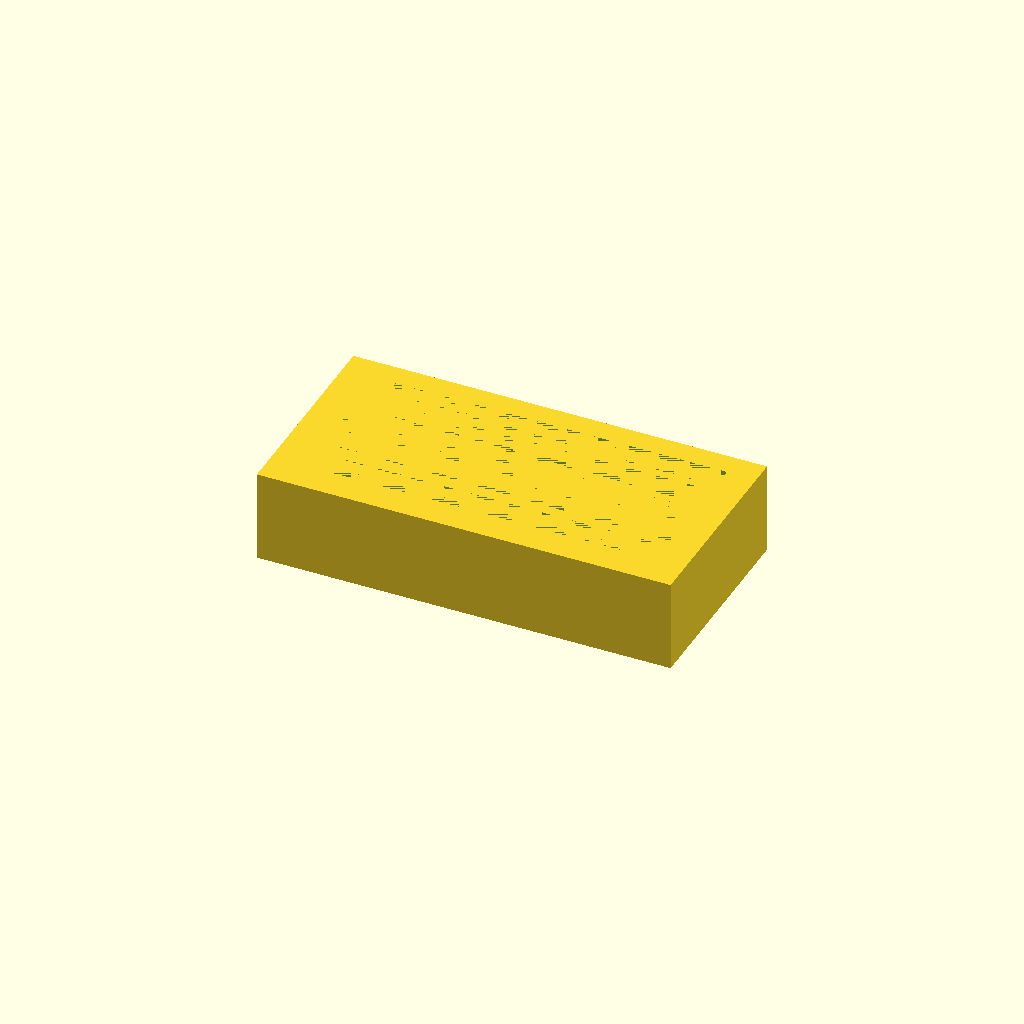
Cell 1: rendered with the file's own defaults.
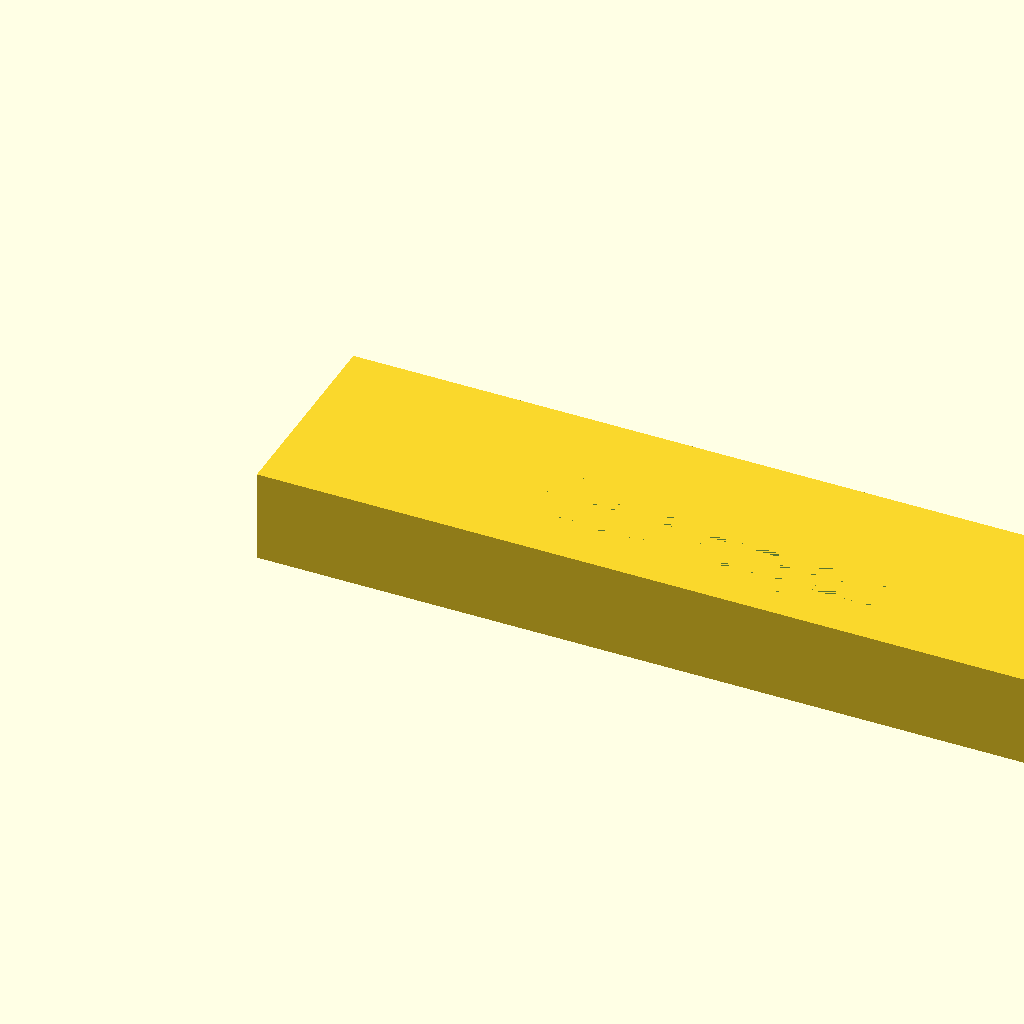
Cell 2: base_length_X = 180 (everything else at default).
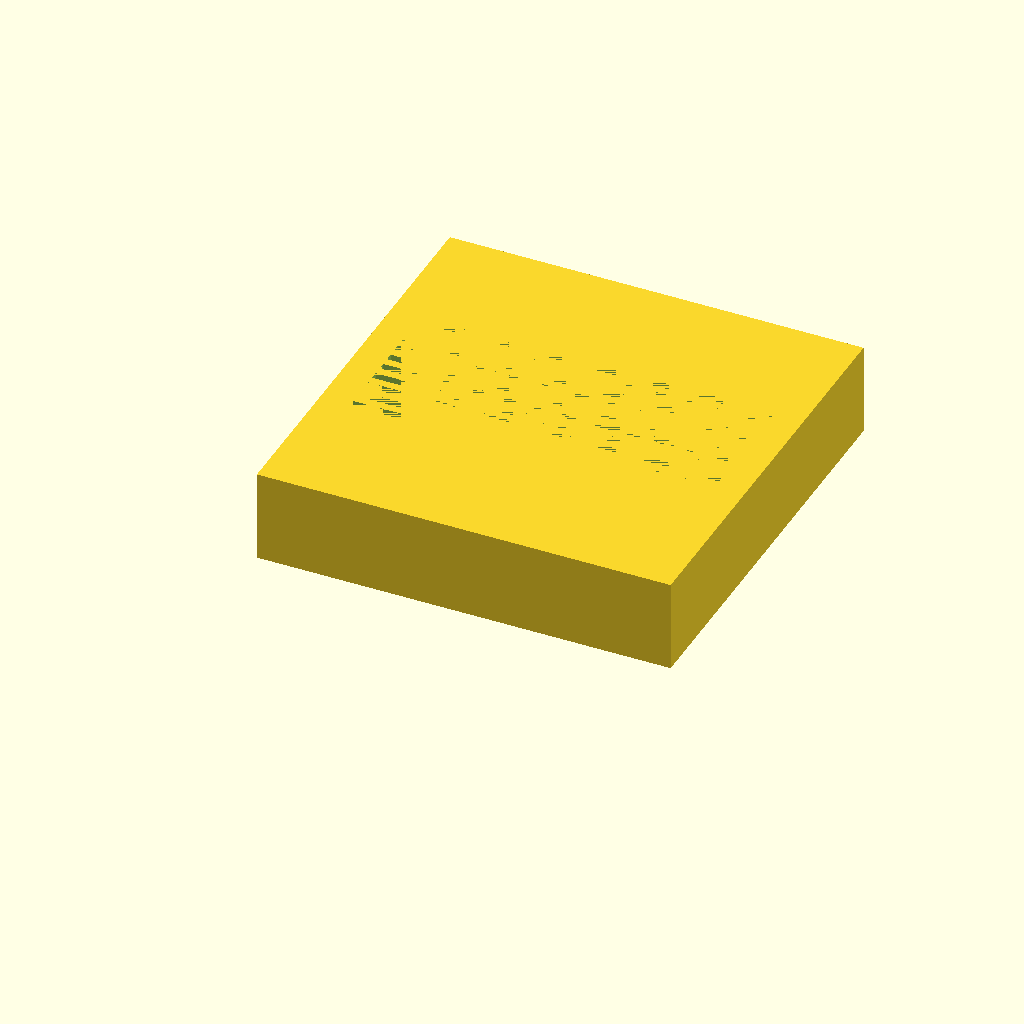
Cell 3: base_width_Y = 90 (everything else at default).
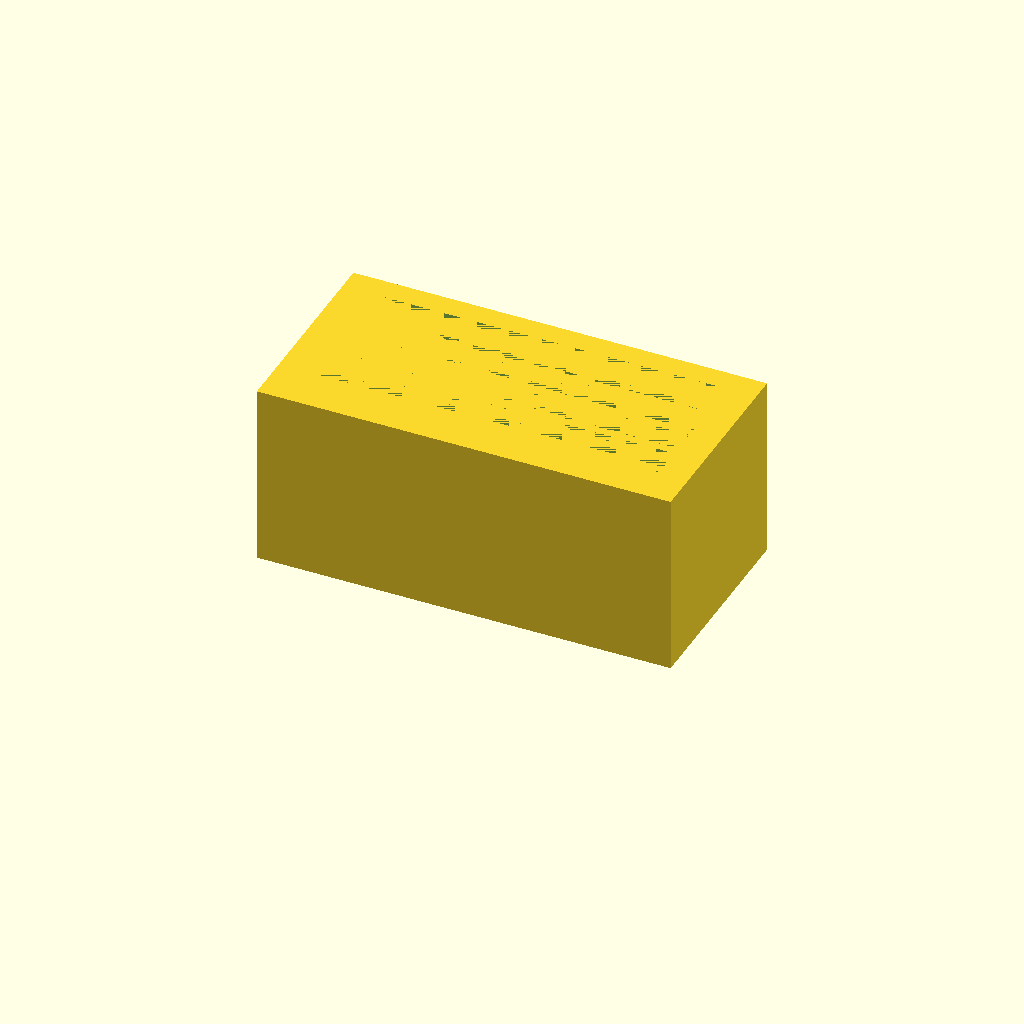
Cell 4: base_height_Z = 40 (everything else at default).
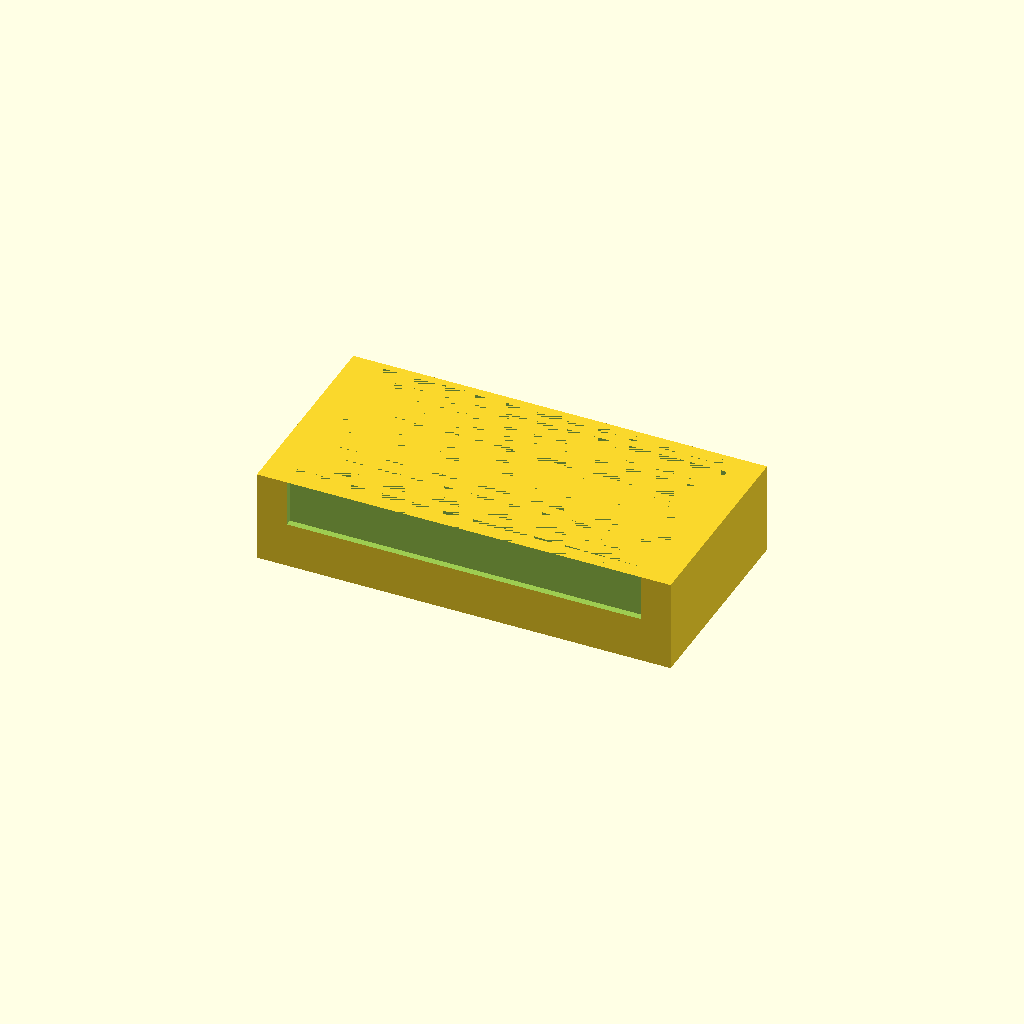
Cell 5 — num_slots set to 20, the other parameters unchanged.
One fixed orthographic camera (rotation 55°, 0°, 25°; colour scheme Cornfield) for every cell.
OpenSCAD source file bench/results/gpu-base-h0-g2/code/qwen3.5-9b/slide_drying_rack_s4_a1.scad:
// Drying Rack for Microscope Slides
// Base: 90 x 45 x 20 mm
// Slots: 10 parallel slots for 75x25mm slides
// Orientation: Rests on XY plane at Z=0, builds upward.

$fn = 128; // High resolution for smooth slot edges

// --- Base Dimensions ---
base_length_X = 90;
base_width_Y = 45;
base_height_Z = 20;

// --- Slot Dimensions ---
num_slots = 10;
slide_length = 75;
slide_width = 25;
slot_width = 1.6; // Width of the slot in Y
slot_depth = 10;  // Depth of the cut in Z
slot_spacing = 3.5; // Centre-to-centre distance in Y
slot_length = 77;  // Length of the slot in X

// --- Calculated Positions ---
// Group of slots centred on the block in X and Y

// Y Positioning:
// Total width occupied by slots and gaps
total_slot_group_width = (num_slots - 1) * slot_spacing + slot_width;
y_offset_from_edge = (base_width_Y - total_slot_group_width) / 2;
// Center of the first slot
y_first_center = y_offset_from_edge + (slot_width / 2);

// X Positioning:
// Slot is 77mm long, block is 90mm long. Centered.
x_start = (base_length_X - slot_length) / 2;

// --- Main Block ---
difference() {
    // 1. Create the solid base block
    // Position: x=0, y=0, z=0
    cube([base_length_X, base_width_Y, base_height_Z], center = false);
    
    // 2. Cut the 10 parallel slots
    // We define a cutting shape and translate it to the correct position.
    // The slot runs along X, so the cutting shape is a rectangle extruded along X.
    // We add a small overcut (0.1mm) to ensure clean separation as per rules.
    
    cut_overcut = 0.1;
    
    for (i = [0 : num_slots - 1]) {
        // Calculate Y position for this slot center
        y_pos = y_first_center + (i * slot_spacing);
        
        // Define the cutting shape dimensions
        // Length along X
        cut_len_X = slot_length + cut_overcut; 
        // Width along Y
        cut_w_Y = slot_width + cut_overcut;
        // Depth along Z (must extend from top down)
        cut_d_Z = slot_depth + cut_overcut;
        
        // Position the cutter:
        // X: Start at x_start
        // Y: Center at y_pos
        // Z: Start at (base_height_Z - cut_d_Z) to cut from top down
        translate([x_start, y_pos, base_height_Z - cut_d_Z]) {
            // Extrude along X axis
            cube([cut_len_X, cut_w_Y, cut_d_Z], center = false);
        }
    }
}
Customizer parameters (derived from the source; name, type, default, range or options):
base_length_X: number, default 90
base_width_Y: number, default 45
base_height_Z: number, default 20
num_slots: number, default 10
slide_length: number, default 75
slide_width: number, default 25
slot_width: number, default 1.6
slot_depth: number, default 10
slot_spacing: number, default 3.5
slot_length: number, default 77
